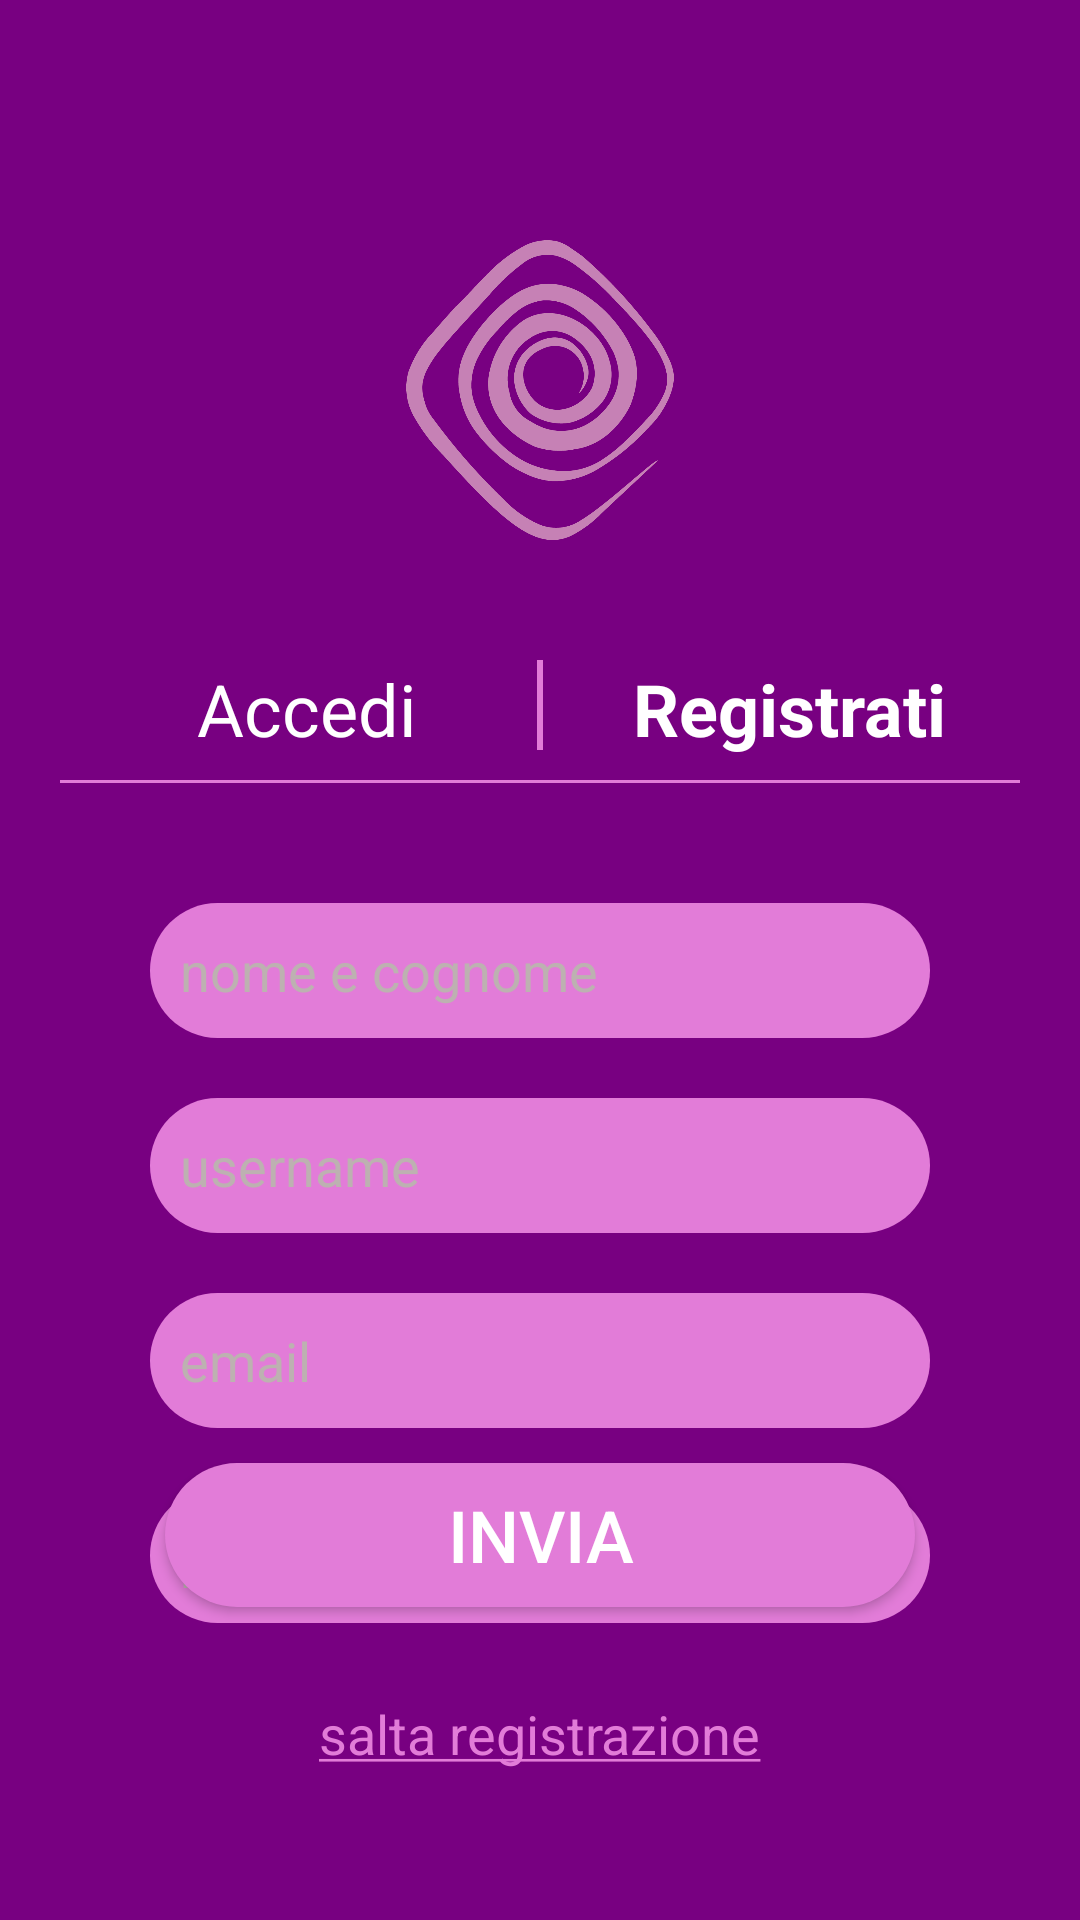

Here is an Android app screen rendered from its layout file. Give the layout XML and the strings, colors and styles it references.
<!-- AndroidManifest.xml: application theme Theme.Sibilla -->
<!-- res/layout/activity_register.xml -->
<?xml version="1.0" encoding="utf-8"?>
<androidx.constraintlayout.widget.ConstraintLayout xmlns:android="http://schemas.android.com/apk/res/android"
    xmlns:app="http://schemas.android.com/apk/res-auto"
    xmlns:tools="http://schemas.android.com/tools"
    android:layout_width="match_parent"
    android:layout_height="match_parent"
    android:background="#780081"
    tools:context=".RegisterActivity">

    <ImageView
        android:id="@+id/logo"
        android:layout_width="100dp"
        android:layout_height="100dp"
        android:src="@drawable/logo2"
        android:layout_marginTop="80dp"
        app:layout_constraintEnd_toEndOf="parent"
        app:layout_constraintStart_toStartOf="parent"
        app:layout_constraintTop_toTopOf="parent" />

    <View
        android:id="@+id/vert"
        android:layout_width="2dp"
        android:layout_height="30dp"
        android:background="#E27CD8"
        android:layout_marginTop="40dp"
        app:layout_constraintStart_toStartOf="parent"
        app:layout_constraintEnd_toEndOf="parent"
        app:layout_constraintTop_toBottomOf="@id/logo"/>

    <TextView
        android:id="@+id/login"
        android:layout_width="wrap_content"
        android:layout_height="wrap_content"
        android:text="@string/accedi"
        android:textColor="@color/white"
        android:textSize="24dp"
        android:layout_marginRight="40dp"
        app:layout_constraintTop_toTopOf="@id/vert"
        app:layout_constraintTop_toBottomOf="@id/logo"
        app:layout_constraintEnd_toStartOf="@id/vert"/>

    <TextView
        android:id="@+id/register"
        android:layout_width="wrap_content"
        android:layout_height="wrap_content"
        android:text="@string/registrati"
        android:textColor="@color/white"
        android:textSize="24dp"
        android:textStyle="bold"
        android:layout_marginLeft="30dp"
        app:layout_constraintStart_toEndOf="@id/vert"
        app:layout_constraintTop_toTopOf="@id/vert"
        app:layout_constraintTop_toBottomOf="@id/logo"/>

    <View
        android:id="@+id/oriz"
        android:layout_width="320dp"
        android:layout_height="1dp"
        android:background="#E27CD8"
        android:layout_marginTop="10dp"
        app:layout_constraintStart_toStartOf="parent"
        app:layout_constraintEnd_toEndOf="parent"
        app:layout_constraintTop_toBottomOf="@id/vert"/>

    <EditText
        android:id="@+id/nome"
        android:layout_width="match_parent"
        android:layout_height="45dp"
        android:background="@drawable/rounded_button"
        android:layout_marginTop="40dp"
        android:hint="@string/nome_e_cognome"
        android:singleLine="true"
        android:maxLines="1"
        android:textColor="@color/black"
        android:textColorHint="@color/hint"
        android:paddingHorizontal="10dp"
        android:layout_marginHorizontal="50dp"
        app:layout_constraintEnd_toEndOf="parent"
        app:layout_constraintStart_toStartOf="parent"
        app:layout_constraintTop_toBottomOf="@+id/oriz" />

    <EditText
        android:id="@+id/username"
        android:layout_width="match_parent"
        android:layout_height="45dp"
        android:background="@drawable/rounded_button"
        android:layout_marginTop="20dp"
        android:hint="@string/username"
        android:singleLine="true"
        android:maxLines="1"
        android:textColor="@color/black"
        android:textColorHint="@color/hint"
        android:paddingHorizontal="10dp"
        android:layout_marginHorizontal="50dp"
        app:layout_constraintEnd_toEndOf="parent"
        app:layout_constraintStart_toStartOf="parent"
        app:layout_constraintTop_toBottomOf="@+id/nome" />

    <EditText
        android:id="@+id/email"
        android:layout_width="match_parent"
        android:layout_height="45dp"
        android:background="@drawable/rounded_button"
        android:layout_marginTop="20dp"
        android:hint="@string/email"
        android:singleLine="true"
        android:maxLines="1"
        android:textColor="@color/black"
        android:textColorHint="@color/hint"
        android:paddingHorizontal="10dp"
        android:layout_marginHorizontal="50dp"
        app:layout_constraintEnd_toEndOf="parent"
        app:layout_constraintStart_toStartOf="parent"
        app:layout_constraintTop_toBottomOf="@+id/username" />

    <EditText
        android:id="@+id/password"
        android:layout_width="match_parent"
        android:layout_height="45dp"
        android:background="@drawable/rounded_button"
        android:layout_marginTop="20dp"
        android:hint="@string/password"
        android:singleLine="true"
        android:maxLines="1"
        android:inputType="textPassword"
        android:textColor="@color/black"
        android:textColorHint="@color/hint"
        android:paddingHorizontal="10dp"
        android:layout_marginHorizontal="50dp"
        app:layout_constraintEnd_toEndOf="parent"
        app:layout_constraintStart_toStartOf="parent"
        app:layout_constraintTop_toBottomOf="@+id/email" />

    <TextView
        android:id="@+id/skip"
        android:layout_width="wrap_content"
        android:layout_height="wrap_content"
        android:layout_marginBottom="50dp"
        android:text="@string/skip"
        android:textColor="#E27CD8"
        android:textSize="18dp"
        app:layout_constraintStart_toStartOf="parent"
        app:layout_constraintEnd_toEndOf="parent"
        app:layout_constraintBottom_toBottomOf="parent" />

    <Button
        android:id="@+id/send"
        android:layout_width="250dp"
        android:layout_height="wrap_content"
        android:background="@drawable/rounded_button"
        app:backgroundTint="#E27CD8"
        android:text="@string/invia"
        android:textColor="@color/white"
        android:textSize="24dp"
        android:textAlignment="center"
        android:layout_marginBottom="30dp"
        app:layout_constraintBottom_toTopOf="@+id/skip"
        app:layout_constraintEnd_toEndOf="parent"
        app:layout_constraintStart_toStartOf="parent" />

</androidx.constraintlayout.widget.ConstraintLayout>
<!-- resources referenced by this layout -->
<resources>
  <color name="black">#FF000000</color>
  <color name="hint">#BDB1B1</color>
  <color name="white">#FFFFFFFF</color>
  <!-- drawable logo2: png bitmap (drawable, 41887 bytes) -->
  <!-- drawable rounded_button (drawable) -->
  <?xml version="1.0" encoding="utf-8"?>
  <shape xmlns:android="http://schemas.android.com/apk/res/android" android:shape="rectangle">
      <solid android:color="#E27CD8"/>
      <corners android:radius="25dp"/>
  </shape>
  <string name="accedi">Accedi</string>
  <string name="email">email</string>
  <string name="invia">INVIA</string>
  <string name="nome_e_cognome">nome e cognome</string>
  <string name="password">password</string>
  <string name="registrati">Registrati</string>
  <string name="skip"><u>salta registrazione</u></string>
  <string name="username">username</string>
  <style name="Theme.Sibilla" parent="Theme.MaterialComponents.DayNight.DarkActionBar">
          
          <item name="colorPrimary">@color/purple_500</item>
          <item name="colorPrimaryVariant">@color/purple_700</item>
          <item name="colorOnPrimary">@color/white</item>
          
          <item name="colorSecondary">@color/teal_200</item>
          <item name="colorSecondaryVariant">@color/teal_700</item>
          <item name="colorOnSecondary">@color/black</item>
          
          <item name="android:statusBarColor">?attr/colorPrimaryVariant</item>
          
      </style>
  <color name="purple_500">#FF6200EE</color>
  <color name="purple_700">#FF3700B3</color>
  <color name="teal_200">#FF03DAC5</color>
  <color name="teal_700">#FF018786</color>
</resources>
